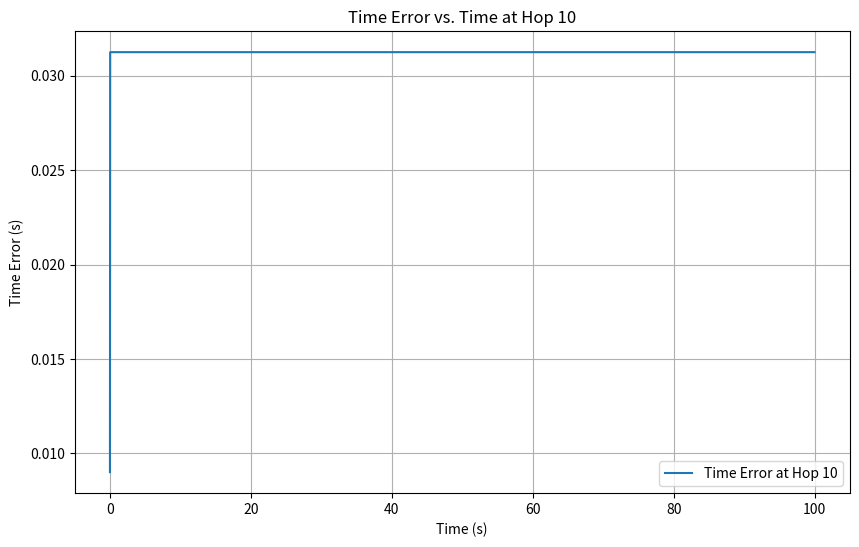
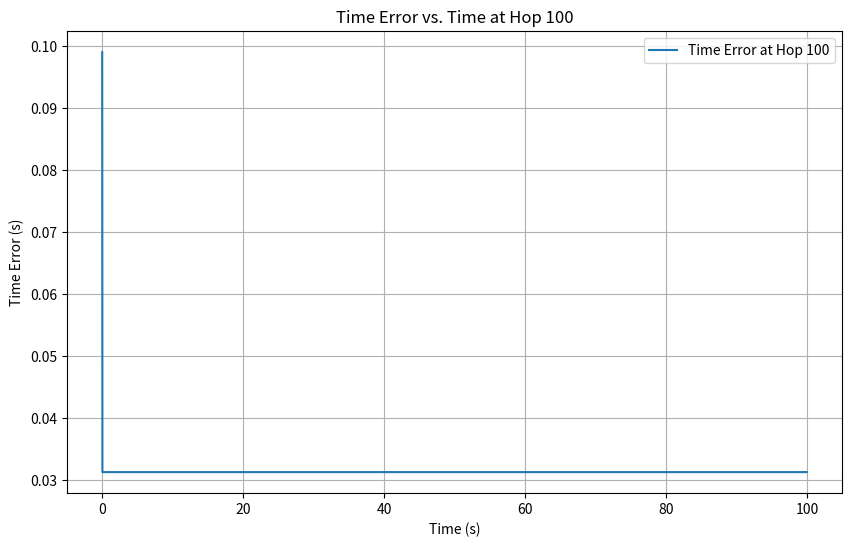

Generate these figures, in order, with matplotlib:
import heapq
import numpy as np
import matplotlib.pyplot as plt

# 常量配置
NUM_NODES = 101  # 链式网络中的节点数
SYNC_INTERVAL = 0.03125  # 同步间隔 (31.25 ms)
PHY_JITTER = 8e-9  # PHY抖动范围 (8 ns)
CLOCK_GRANULARITY = 8e-9  # 时钟粒度 (8 ns)
MAX_DRIFT_RATE = 10e-6  # 最大漂移率 (±10 ppm)
SIM_TIME = 100.0  # 仿真总时长 (秒)
PDELAY_INTERVAL = 1.0  # 传播延迟测量间隔 (1 s)


class Clock:
    def __init__(self):
        self.drift_rate = np.random.uniform(-MAX_DRIFT_RATE, MAX_DRIFT_RATE)
        self.offset = 0.0  # 相对于主时钟的偏移
        self.time = 0.0  # 本地时间

    def update(self, delta_t):
        # 考虑漂移率更新本地时间
        self.time += delta_t * (1 + self.drift_rate)
        return self.time


class Node:
    def __init__(self, node_id):
        self.id = node_id
        self.clock = Clock()
        self.residence_time = 1e-3  # 最大驻留时间 (1 ms)
        self.last_sync_time = 0.0
        self.last_pdelay_time = 0.0
        self.propagation_delay = 50e-9  # 固定传播延迟 (50 ns)
        self.asymmetry = 0.0  # 链路非对称性 (默认对称)
        self.rate_ratio = 1.0  # 率比 (初始为1)
        self.neighbor_rate_ratio = 1.0  # 邻居率比 (初始为1)
        self.sync_errors = []  # 同步误差记录
        self.time_errors = []  # 时间误差记录（随时间变化）

    def receive_sync(self, sync_time, correction_field):
        # 接收Sync消息时添加PHY抖动和时钟粒度
        actual_receive_time = sync_time + self.propagation_delay + \
                              np.random.uniform(0, PHY_JITTER) + \
                              np.random.uniform(0, CLOCK_GRANULARITY)

        # 计算本地时间与主时钟的偏差
        local_time = self.clock.time
        gm_time = sync_time + correction_field
        self.clock.offset = local_time - gm_time

        # 更新本地时钟（简单线性调整）
        self.clock.time = gm_time

        # 添加驻留时间并转发Sync消息
        forward_time = actual_receive_time + self.residence_time
        return forward_time

    def measure_pdelay(self, neighbor):
        # 发送Pdelay_Req消息
        t1 = self.clock.time
        t2 = neighbor.clock.time + np.random.uniform(0, PHY_JITTER)

        # 发送Pdelay_Resp消息
        t3 = neighbor.clock.time
        t4 = self.clock.time + np.random.uniform(0, PHY_JITTER)

        # 计算传播延迟（考虑非对称性）
        propagation_delay = ((t4 - t1) - self.neighbor_rate_ratio * (t3 - t2)) / 2
        self.propagation_delay = propagation_delay + self.asymmetry


class Network:
    def __init__(self):
        self.nodes = [Node(i) for i in range(NUM_NODES)]
        self.grandmaster = self.nodes[0]
        self.event_queue = []  # 事件队列（用于事件驱动模型）
        self.current_time = 0.0
        self.event_counter = 0  # 事件计数器，用于唯一标识事件

    def schedule_event(self, time, callback, *args):
        # 将事件加入队列，使用事件计数器作为唯一标识符
        heapq.heappush(self.event_queue, (time, self.event_counter, callback, args))
        self.event_counter += 1

    def run_simulation(self):
        # 初始化事件：主节点定期发送Sync消息
        self.schedule_event(0.0, self.send_sync, self.grandmaster)

        # 初始化事件：所有节点定期测量传播延迟
        for i in range(1, NUM_NODES):
            self.schedule_event(0.0, self.measure_pdelay, self.nodes[i], self.nodes[i - 1])

        # 事件驱动仿真
        while self.event_queue and self.current_time < SIM_TIME:
            time, _, callback, args = heapq.heappop(self.event_queue)
            self.current_time = time
            callback(*args)

    def send_sync(self, node):
        # 主节点发送Sync消息
        sync_time = self.current_time
        correction_field = 0.0
        for i in range(1, NUM_NODES):
            # 消息逐跳传播
            forward_time = self.nodes[i].receive_sync(sync_time, correction_field)
            # 记录当前节点的同步误差
            error = self.nodes[i].clock.offset
            self.nodes[i].sync_errors.append(abs(error))
            # 记录当前节点的时间误差（随时间变化）
            self.nodes[i].time_errors.append((self.current_time, abs(error)))
            # 更新校正字段（包括率比和传播延迟误差）
            correction_field += self.nodes[i].propagation_delay * self.nodes[i].rate_ratio
            sync_time = forward_time

        # 安排下一次Sync消息
        self.schedule_event(self.current_time + SYNC_INTERVAL, self.send_sync, node)

    def measure_pdelay(self, node, neighbor):
        # 测量传播延迟
        node.measure_pdelay(neighbor)

        # 安排下一次测量
        self.schedule_event(self.current_time + PDELAY_INTERVAL, self.measure_pdelay, node, neighbor)

    def plot_results(self, hop):
        # 绘制某一跳的时间误差随时间变化
        if hop < 1 or hop >= NUM_NODES:
            raise ValueError(f"Invalid hop: {hop}. Must be between 1 and {NUM_NODES - 1}.")

        node = self.nodes[hop]
        times, errors = zip(*node.time_errors)  # 解压时间和误差
        print(errors)

        plt.figure(figsize=(10, 6))
        plt.plot(times, errors, label=f'Time Error at Hop {hop}')
        plt.xlabel('Time (s)')
        plt.ylabel('Time Error (s)')
        plt.title(f'Time Error vs. Time at Hop {hop}')
        plt.legend()
        plt.grid(True)
        plt.show()


if __name__ == "__main__":
    network = Network()
    network.run_simulation()

    # 绘制某一跳的时间误差（例如第 10 跳）
    network.plot_results(hop=10)
    network.plot_results(hop=100)